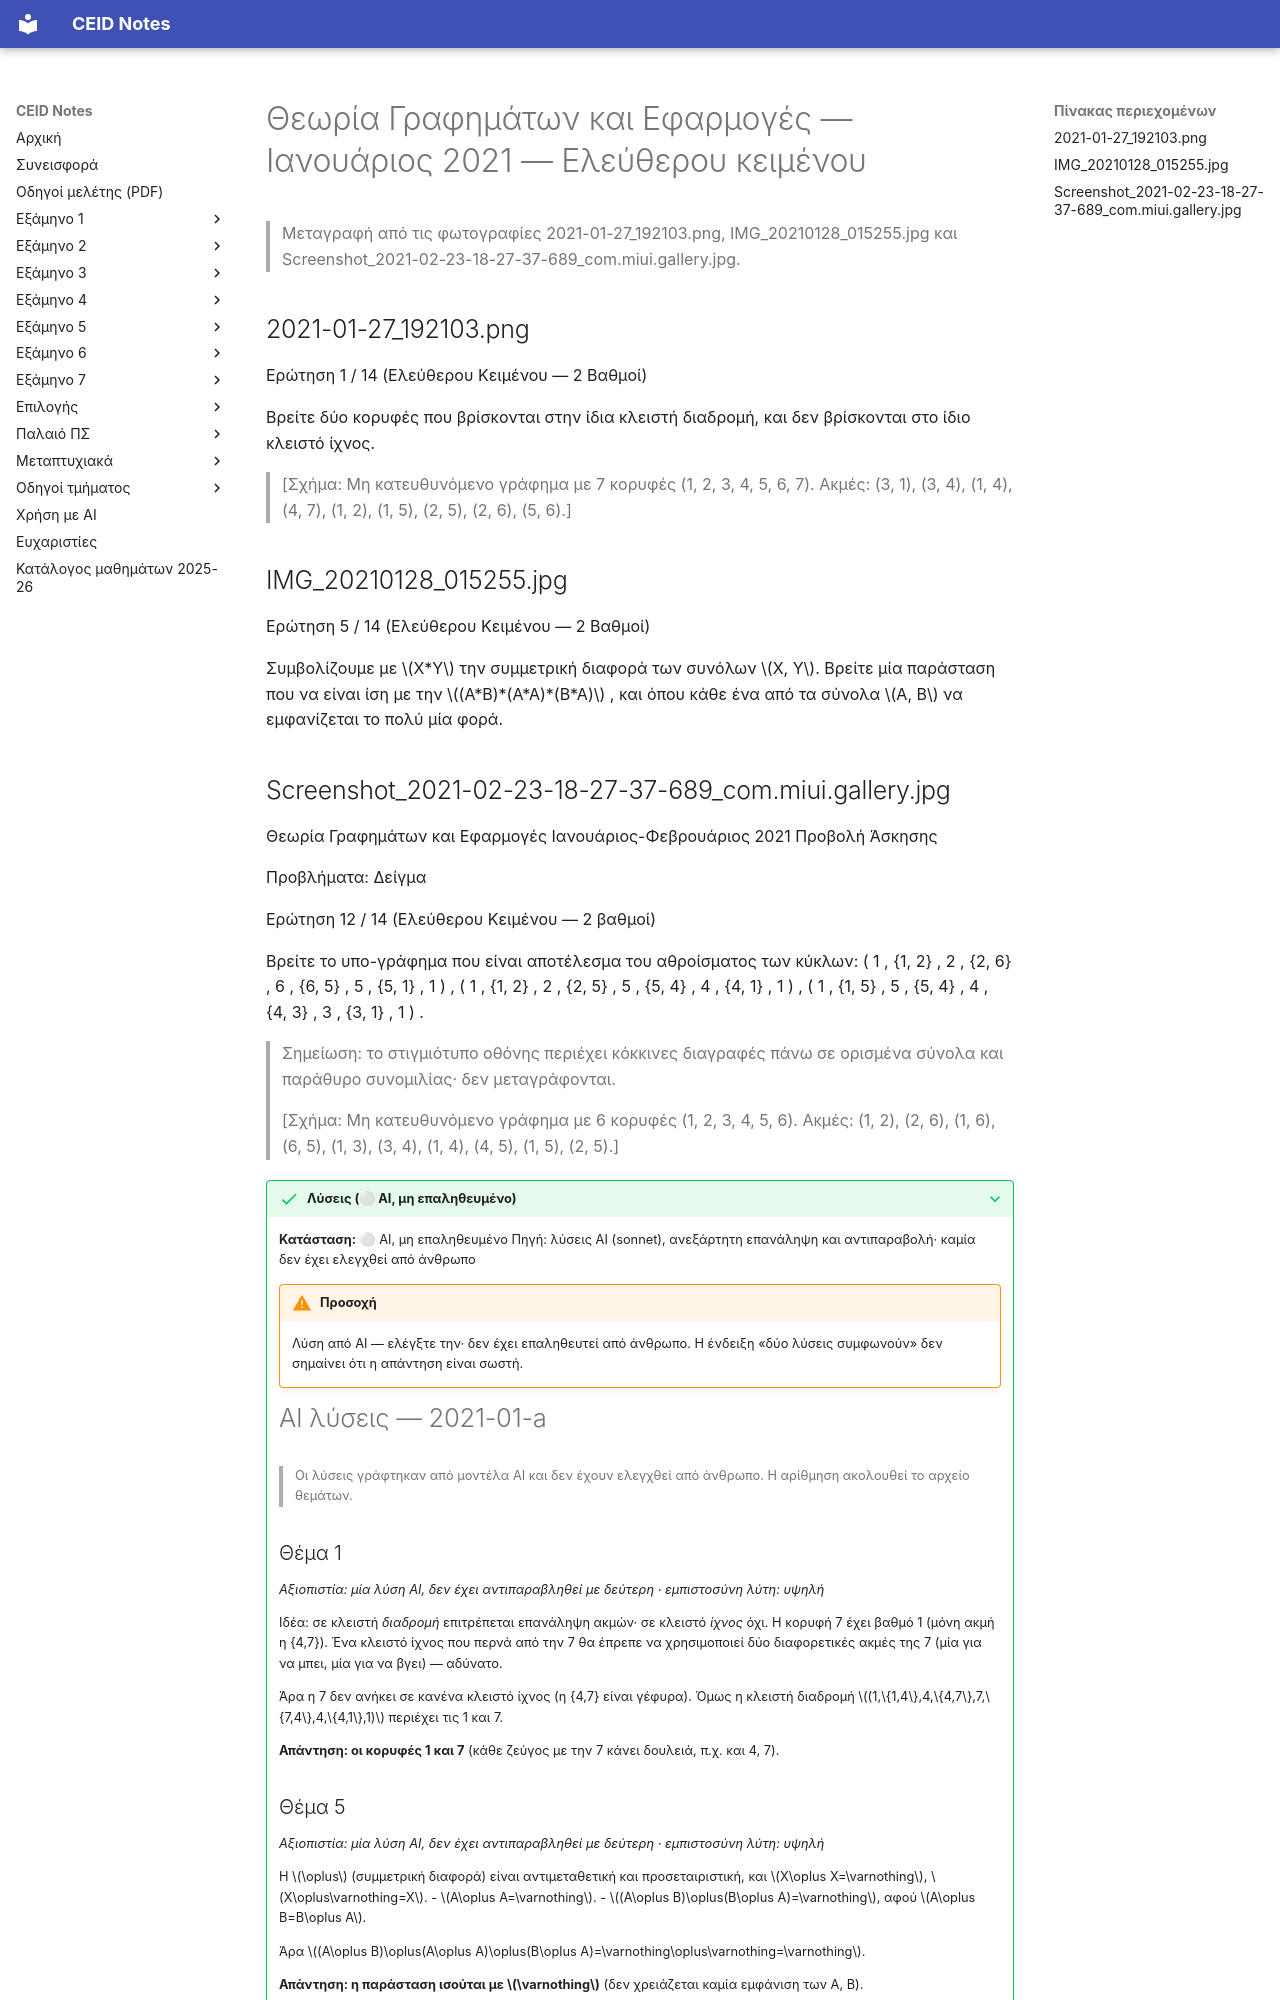

repository: kdngiorgos/ceid-notes · page: Semesters/Semester 3 (3ο Εξάμηνο)/Θεωρία Γραφημάτων και Εφαρμογές - CEID_23Y202/Previous Exams/2021-01-a.html · generator: mkdocs

---
course: CEID_23Y202
session: 2021-01-a
label: Ιανουάριος 2021 — Ελεύθερου κειμένου (14 ερωτήσεις)
sources:
- 2021-01-27_192103.png
- IMG_20210128_015255.jpg
- Screenshot_2021-02-23-18-27-37-689_com.miui.gallery.jpg
format: open
duration_min: null
notes: μόνο οι ερωτήσεις 1, 5 και 12 από τις 14 υπάρχουν στα διαθέσιμα αρχεία· οι υπόλοιπες λείπουν
transcription: partial
solutions: ai-unverified
---
# Θεωρία Γραφημάτων και Εφαρμογές — Ιανουάριος 2021 — Ελεύθερου κειμένου

> Μεταγραφή από τις φωτογραφίες 2021-01-27_192103.png, IMG_20210128_015255.jpg και Screenshot_2021-02-23-18-27-37-689_com.miui.gallery.jpg.

## 2021-01-27_192103.png

Ερώτηση 1 / 14 (Ελεύθερου Κειμένου — 2 Βαθμοί)

Βρείτε δύο κορυφές που βρίσκονται στην ίδια κλειστή διαδρομή, και δεν βρίσκονται στο ίδιο κλειστό ίχνος.

> [Σχήμα: Μη κατευθυνόμενο γράφημα με 7 κορυφές (1, 2, 3, 4, 5, 6, 7). Ακμές: (3, 1), (3, 4), (1, 4), (4, 7), (1, 2), (1, 5), (2, 5), (2, 6), (5, 6).]

## IMG_20210128_015255.jpg

Ερώτηση 5 / 14 (Ελεύθερου Κειμένου — 2 Βαθμοί)

Συμβολίζουμε με $X*Y$ την συμμετρική διαφορά των συνόλων $X, Y$. Βρείτε μία παράσταση που να είναι ίση με την $(A*B)*(A*A)*(B*A)$ , και όπου κάθε ένα από τα σύνολα $A, B$ να εμφανίζεται το πολύ μία φορά.
